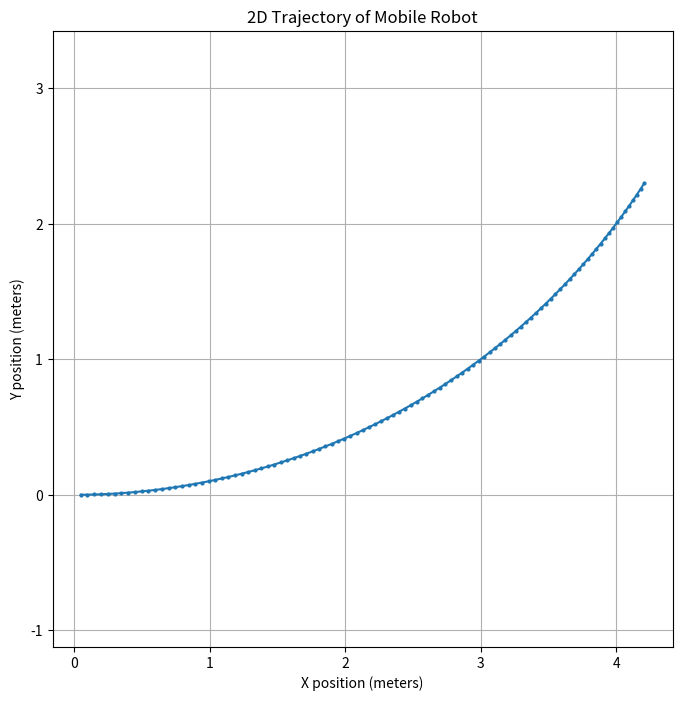

Reproduce this figure in Python.
import numpy as np
from scipy.integrate import odeint
import matplotlib.pyplot as plt

# Define the differential equations for the robot's motion
def robot_kinematics(state, t, v, omega):
    """
    Defines the differential equations for the robot's movement.

    Args:
        state (list): Current state of the robot [x, y, theta].
        t (float): Time variable (needed by odeint).
        v (float): Linear velocity.
        omega (float): Angular velocity.

    Returns:
        list: Derivatives [dx/dt, dy/dt, dtheta/dt].
    """
    x, y, theta = state
    dxdt = v * np.cos(theta)
    dydt = v * np.sin(theta)
    dthetadt = omega
    return [dxdt, dydt, dthetadt]

def simulate_robot(v, omega, initial_state, dt):
    """
    Simulate the robot's trajectory based on velocity commands.

    Args:
        v (float): Linear velocity.
        omega (float): Angular velocity.
        initial_state (list): Initial state of the robot [x, y, theta].
        dt (float): Time step for the simulation.

    Returns:
        tuple: Final x, y, theta values after time dt.
    """
    # Solve the differential equations from 0 to dt
    trajectory = odeint(robot_kinematics, initial_state, [0, dt], args=(v, omega))

    # Extract the final state (at t = dt)
    x, y, theta = trajectory[-1]
    return x, y, theta

if __name__ == "__main__":
    # Simulation parameters
    v = 0.5            # Linear velocity in meters per second
    omega = 0.1        # Angular velocity in radians per second
    total_time = 10.0  # Total simulation time in seconds
    dt = 0.1           # Time step in seconds

    # Initial conditions
    x0, y0, theta0 = 0.0, 0.0, 0.0  # Initial x, y, and orientation
    initial_state = [x0, y0, theta0]
    x_total, y_total, theta_total = [], [], []

    for t in np.arange(0, total_time, dt):
        # Simulate the robot's motion
        x, y, theta = simulate_robot(v, omega, initial_state, dt)
        # Store the results
        x_total.append(x)
        y_total.append(y)
        theta_total.append(theta)
        # Update the initial state for the next iteration
        initial_state = [x, y, theta]

    # Plot the robot's trajectory
    plt.figure(figsize=(8, 8))
    plt.plot(x_total, y_total, marker='o', markersize=2, linestyle='-')
    plt.xlabel("X position (meters)")
    plt.ylabel("Y position (meters)")
    plt.title("2D Trajectory of Mobile Robot")
    plt.grid()
    plt.axis('equal')
    plt.show()
